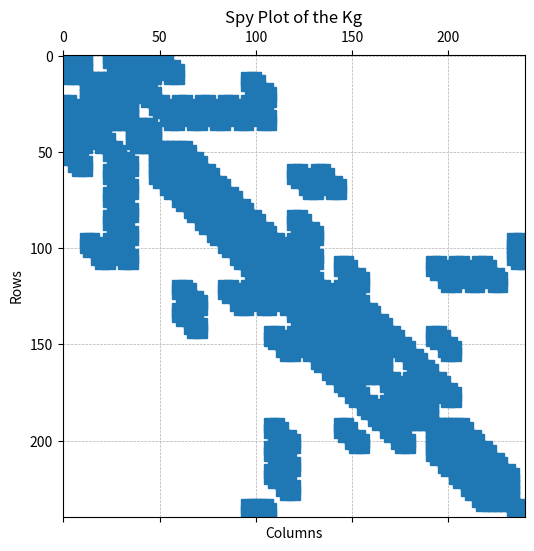
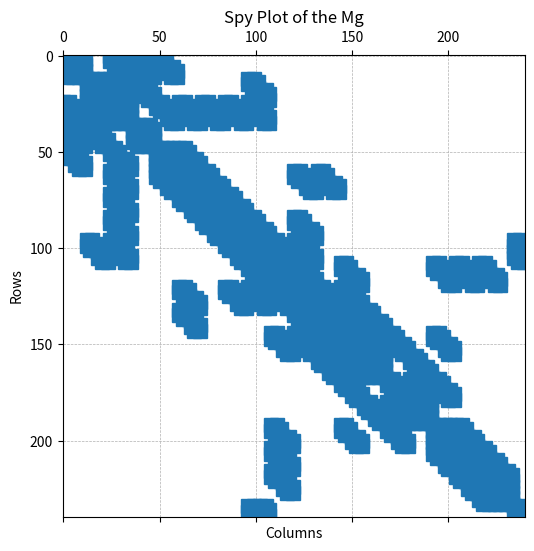
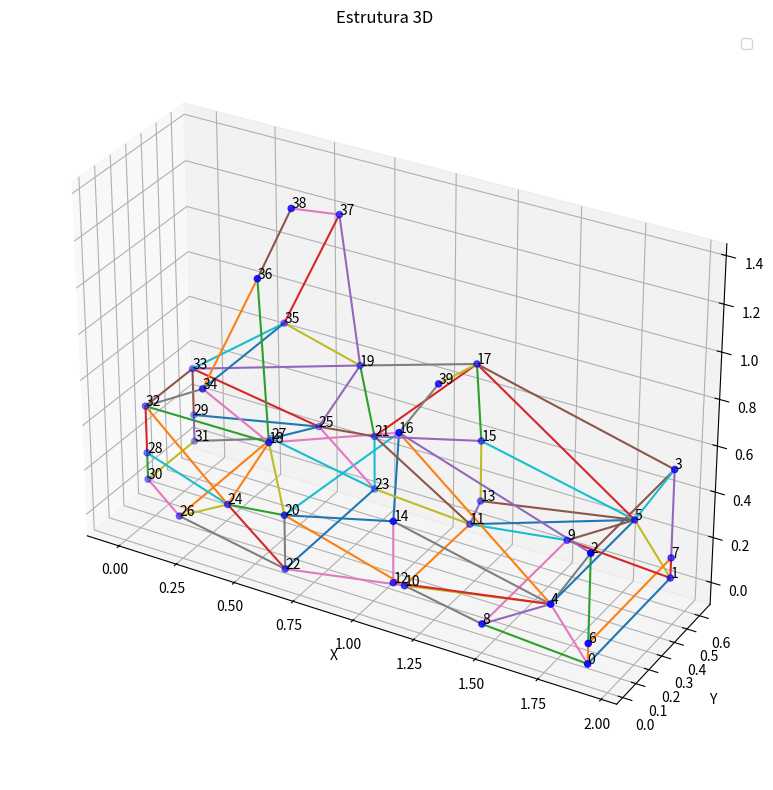
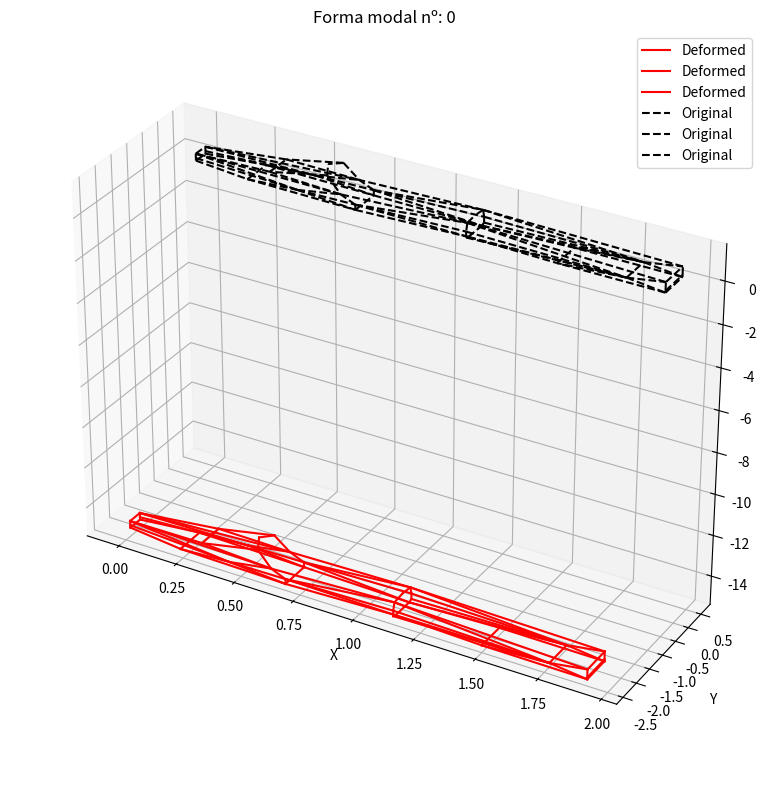
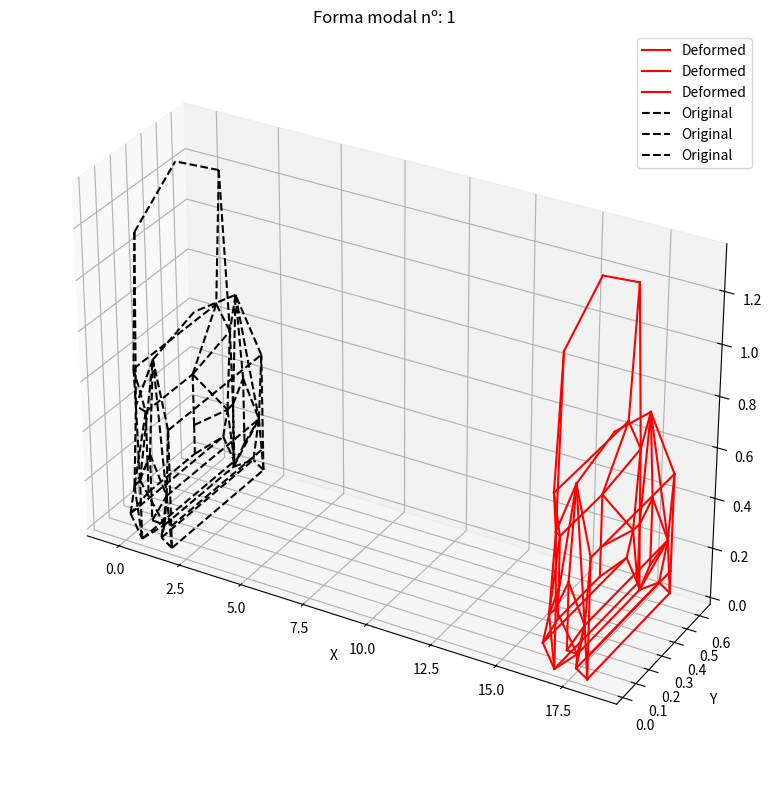
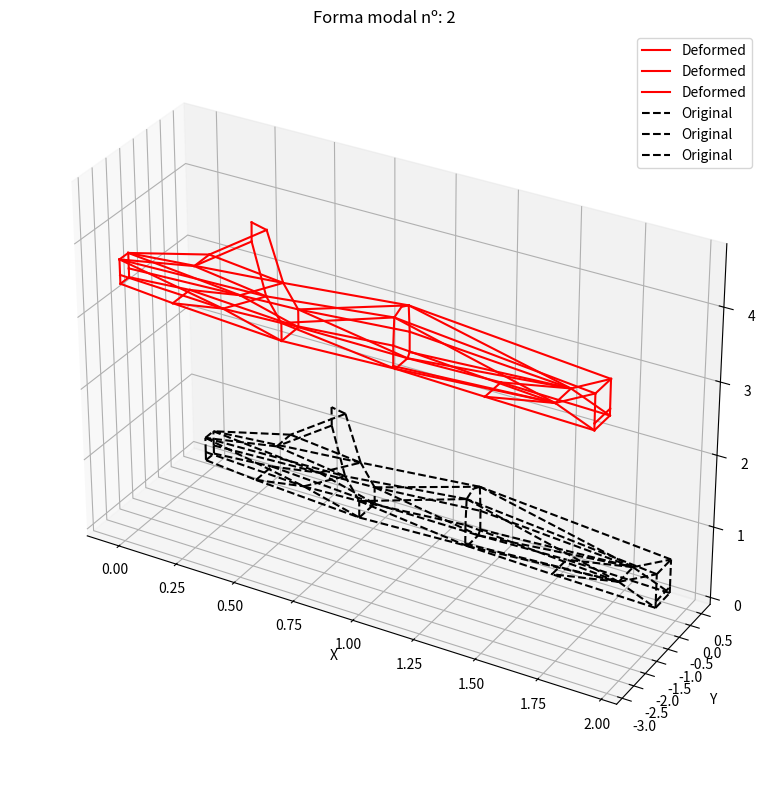
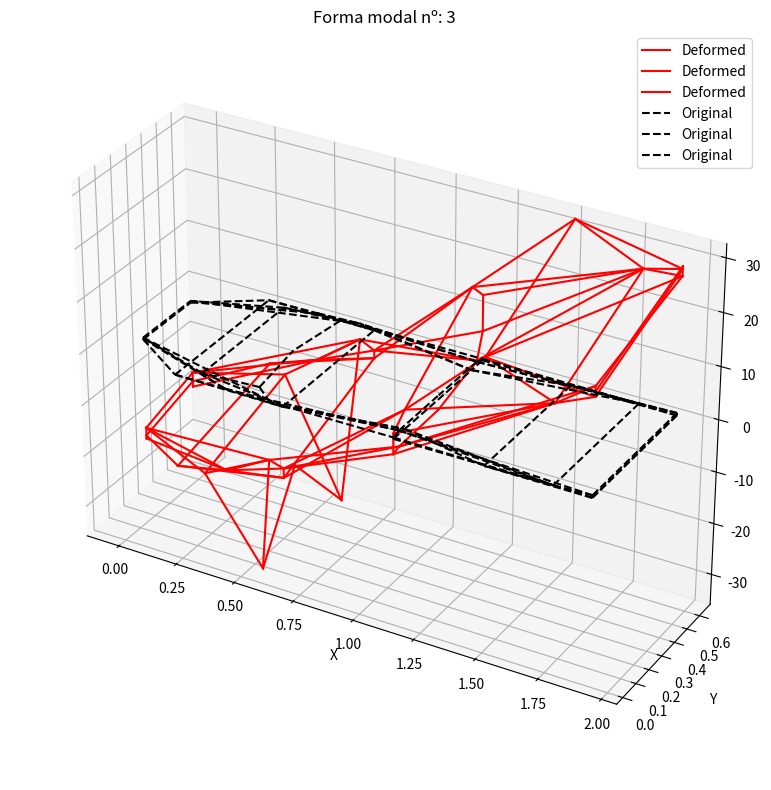
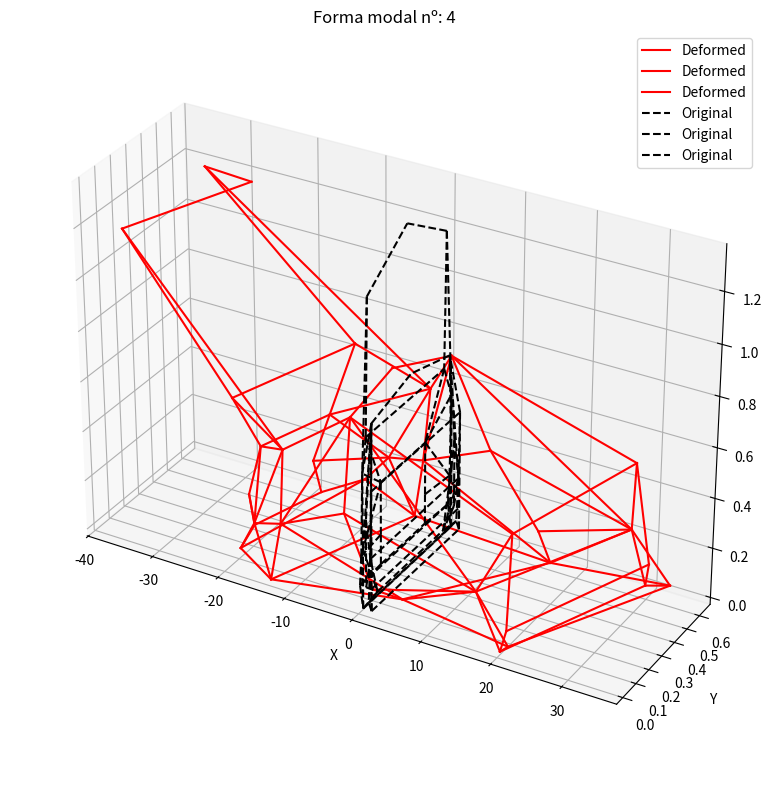
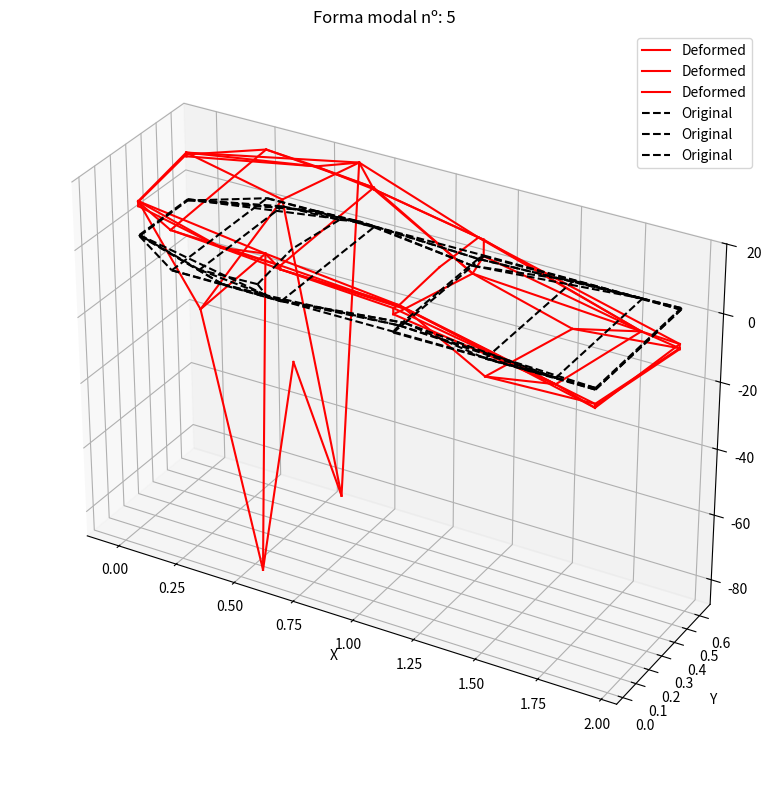
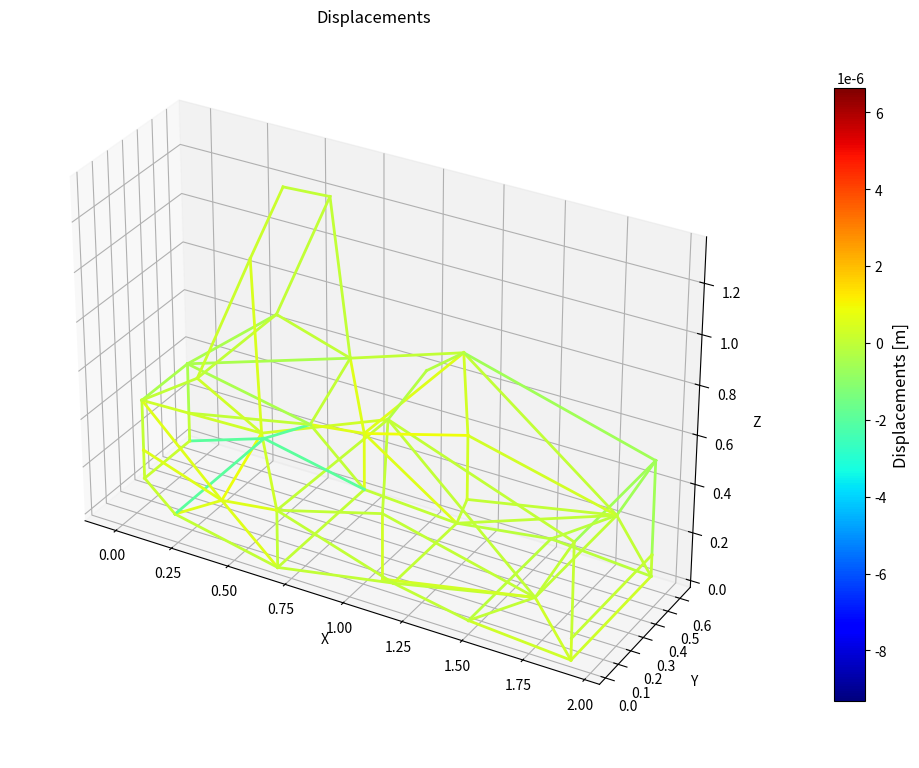
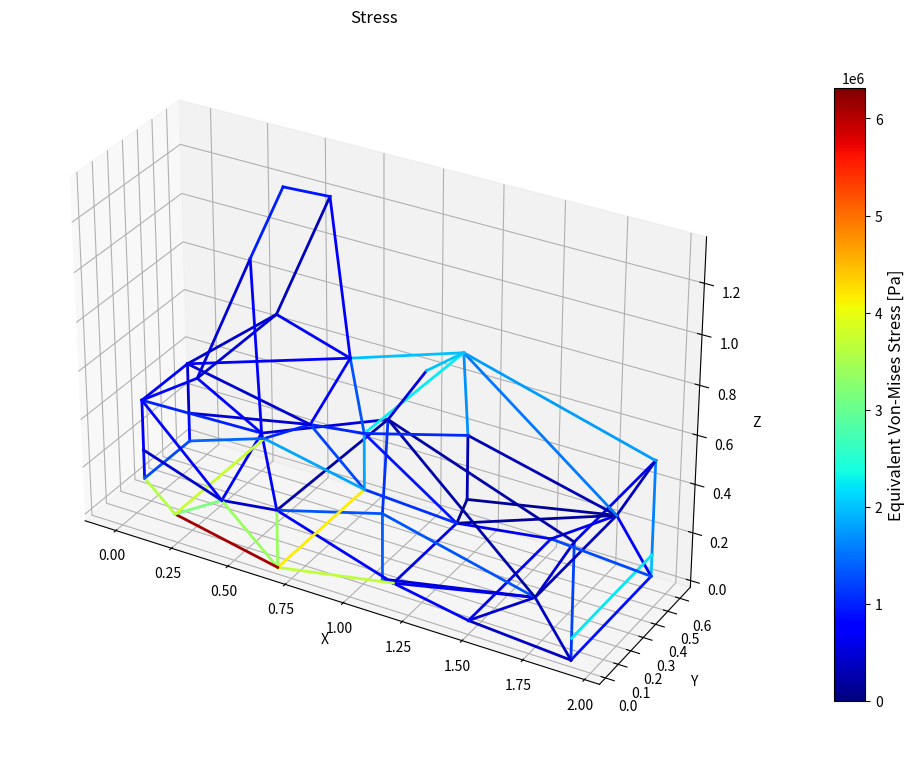

These charts were generated, in order, by the following Python code:
import numpy as np
from scipy.linalg import eigh
import matplotlib.pyplot as plt
from mpl_toolkits.mplot3d import Axes3D
from matplotlib.collections import LineCollection
from scipy.sparse import lil_matrix
from scipy.sparse.linalg import spsolve
import pandas as pd
import sys
import os
np.set_printoptions(threshold=sys.maxsize)
np.set_printoptions(linewidth=200, suppress=True)

class Estrutura:


    def __init__(self, elements, nodes, m, Id, Ip):
        """
        Initializes the structure with elements, nodes, and physical properties.
        
        Inputs:
            - elements: connectivity matrix between nodes (tuples of node indices).
            - nodes: node coordinates (Nx3 array, where N is the number of nodes).
            - m: total mass of the system (float).
            - Id: directional moment of inertia (float).
            - Ip: planar moment of inertia (float).

        Outputs: None.

        Code authors: 
            - Patrícia Nascimento Vaccarezza; 
            - Eduardo Almeida Menezes; 
            - Cayque Lemos Souza; 
            - Antônio Marcos Lopes Brito Junior; 
            - Larissa Pereira Leanor;
            - Alexandre Duque;
            - Vergílio Torezan Silingardi Del Claro.
        """
        self.elements = elements                                             #Matriz de elementos conectados
        self.num_elements = len(elements)                                    #Número de elementos
        self.nodes = nodes                                                   #Matriz de nós com suas posições
        self.num_nodes = len(nodes)                                          #Número total de nós
        self.massa = 30                                                      #Massa do carro (Kg)
        self.momento_inercia_direcao = Id                                    #Momento de inércia em relação à direção (kg.m^2)
        self.momento_inercia_plano = Ip                                      #Momento de inércia em relação ao plano (kg.m^2)
        self.num_dofs_per_node = 6                                           #6 graus de liberdade por nó
        self.num_dofs = self.num_nodes * self.num_dofs_per_node              #Total de Graus de liberdade (gdls)
        self.K_global = np.zeros((self.num_dofs, self.num_dofs))             #Matriz de rigidez global
        self.M_global = np.zeros((self.num_dofs, self.num_dofs))             #Matriz de massa global
        self.num_modes = 6                                                  #Número de modos de vibração a serem retornados


    def calcular_comprimento(self, element):    
        """
        Calculates the length of an element based on node coordinates.
        Inputs:
            - element: tuple (start node index, end node index).
        Outputs:
            - element length (float).
        """                    
        node1, node2 = element
        x1, y1, z1 = self.nodes[node1]
        x2, y2, z2 = self.nodes[node2]
        return np.sqrt((x2 - x1)**2 + (y2 - y1)**2 + (z2 - z1)**2)


    def node_loc_matrix(self, node_tags, node_coord): 
        """
        Creates a matrix with node locations for visualization.
        Inputs:
            - node_tags: list of node identifiers.
            - node_coord: matrix of node coordinates.
        Outputs: None."""

        num_nodes = len(node_tags)
        node_loc_matrix = np.zeros((num_nodes, 4), dtype=float)
        for i, (x, y, z) in enumerate(node_coord, start=0):
            node_loc_matrix[i][0] = node_tags[i] + 1
            node_loc_matrix[i][1] = x
            node_loc_matrix[i][2] = y
            node_loc_matrix[i][3] = z
        
        # print("\n   Nó   x   y   z")
        # print(node_loc_matrix)


    def connect_matrix(self):
        """
        Generates and prints the connectivity matrix of elements.
        Inputs: None (uses class attributes).
        Outputs: None.
        """
        # Inicializar uma lista para armazenar as conexões
        connections = []

        # Criando a lista a partir de Connections para monstar a matriz connect
        for i, element in enumerate(self.elements):
            node_start, node_end = element
            connections.append([i + 1, node_start, node_end])
            
        # Converter a lista em um array numpy
        connections_matrix = np.array(connections)

        # print("Matriz de conectividade:")
        # print(connections_matrix)


    def element(self, element):
        """
        Computes the element stiffness and mass matrices.
        Inputs:
            - element: tuple (start node index, end node index).
        Outputs:
            - k_e: element stiffness matrix.
            - m_e: element mass matrix.
        """
        # Variáveis e constantes físicas do modelo
        E = 210e9   	#Modulo de Young (Pa)
        I = 1.6667e-5 	#Momento de inercia (m^4)
        G = 81.2e9  	#Modulo de Cisalhamento(Pa)
        A = 0.0125	    #Área da seção do elemento (m^2)	
        J = I/2     	#Momento polar de inércia (m^4) 
        kappa=0.9       #Fator de correção para cisalhamento 
        L_e = self.calcular_comprimento(element)
        Phi = (12 * E * I) / (kappa * G * A * L_e**2)
        rho = 7850  # kg/m^3

        c1 = E * A / L_e
        c2 = G * J / L_e
        c3 = E * I / L_e**3             #Euler-Bernoulli
        c4 = (E*I)/(L_e**3*(1+Phi))     #Timoshenko
        t1 = (4+Phi)
        t2 = (2-Phi)
        d1 = rho*A*L_e
        d2 = (I*L_e)/6
        d3 = (rho*A*L_e)/420

        # Matriz de Rigidez Elementar (Euler-Bernoulli)
        # Para converter para timoshenko basta trocar c3 por c4,onde tem (4 * L_e**2 * c3) substitui por (t1* L_e**2 * c4) e onde tiver (2 * L_e**2 * c3) por (t2* L_e**2 * c4))
        k_e= np.array([
                [12 * c4, 0, 0, 6 * L_e * c4, 0, 0, -12 * c4, 0, 0, 6 * L_e * c4, 0, 0],
                [0, c1, 0, 0, 0, 0, 0, -c1, 0, 0, 0, 0],
                [0, 0, 12 * c4, 0, 0, 6 * L_e* c4, 0, 0, -12 * c4, 0, 0, 6 * L_e * c4],
                [6 * L_e * c4, 0, 0, t1* L_e**2 * c4, 0, 0, -6 * L_e * c4, 0, 0, t2 * L_e**2 * c4, 0, 0],
                [0, 0, 0, 0, c2, 0, 0, 0, 0, 0, -c2, 0],
                [0, 0, 6 * L_e * c4, 0, 0, t1* L_e**2 * c4, 0, 0, -6 * L_e * c4, 0, 0, t2 * L_e**2 * c4],
                [-12 * c4, 0, 0, -6 * L_e * c4, 0, 0, 12 * c4, 0, 0, -6 * L_e * c4, 0, 0],
                [0, -c1, 0, 0, 0, 0, 0, c1, 0, 0, 0, 0],
                [0, 0, -12 * c4, 0, 0, -6 * L_e * c4, 0, 0, 12 * c4, 0, 0, -6 * L_e * c4],
                [6 * L_e * c4, 0, 0, t2 * L_e**2 * c4, 0, 0, -6 * L_e * c4, 0, 0, t1* L_e**2 * c4, 0, 0],
                [0, 0, 0, 0, -c2, 0, 0, 0, 0, 0, c2, 0],
                [0, 0, 6 * L_e * c4, 0, 0, t2 * L_e**2 * c4, 0, 0, -6 * L_e * c4, 0, 0, t1* L_e**2 * c4]
            ])
        
        # Matriz de Massa Elementar
        m_e= np.array([
                [156 * d3, 0, 0, 22 * L_e * d3, 0, 0, 54 * d3, 0, 0, -13 * L_e * d3, 0, 0],
                [0,2*d1, 0, 0, 0, 0, 0, d1, 0, 0, 0, 0],
                [0, 0, 156 * d3, 0, 0, 22 * L_e* d3, 0, 0, 54 * d3, 0, 0, -13 * L_e * d3],
                [22 * L_e * d3, 0, 0, 4 * L_e**2 * d3, 0, 0, 13 * L_e * d3, 0, 0, -3 * L_e**2 * d3, 0, 0],
                [0, 0, 0, 0, 2*d2, 0, 0, 0, 0, 0, d2, 0],
                [0, 0, 22 * L_e * d3, 0, 0, 4 * L_e**2 * d3, 0, 0, 13 * L_e * d3, 0, 0, -3 * L_e**2 * d3],
                [54 * d3, 0, 0, 13 * L_e * d3, 0, 0, 156* d3, 0, 0, -22 * L_e * d3, 0, 0],
                [0, d1, 0, 0, 0, 0, 0, 2*d1, 0, 0, 0, 0],
                [0, 0, 54 * d3, 0, 0, 13 * L_e * d3, 0, 0, 156 * d3, 0, 0, -22 * L_e * d3],
                [-13 * L_e * d3, 0, 0, -3 * L_e**2 * d3, 0, 0, -22 * L_e * d3, 0, 0, 4 * L_e**2 * d3, 0, 0],
                [0, 0, 0, 0, d2, 0, 0, 0, 0, 0, 2*d2, 0],
                [0, 0, -13 * L_e * d3, 0, 0,-3 * L_e**2 * d3, 0, 0, -22 * L_e * d3, 0, 0, 4 * L_e**2 * d3]
            ])
        return k_e,m_e


    def aplicar_engastes(self, nodes, dofs):
        """
        Applies constraints (fixed DOFs) on specific nodes.
        Inputs:
            - nodes: list of node indices to be constrained.
            - dofs: list of degrees of freedom to be fixed.
        Outputs: None.
        """
        for node in nodes:                                          # Laço para selecionar cada nó que será engastado
            for dof in dofs:                                        # Laço para selecionar quais graus de liberdade serão fixados
                index = node * self.num_dofs_per_node + dof         # Identificação da entrada da matriz que precisa ser restringida pelo engaste        
                self.K_global[index, index] = 10**10                # Um valor suficientemente grande para simular um engaste 


    def matrizes_global(self):
        """
        Assembles the global stiffness and mass matrices.
        Inputs: None (uses class attributes).
        Outputs:
            - K_global: global stiffness matrix.
            - M_global: global mass matrix.
        """
        for element in self.elements:
            node1, node2 = element
            k_e, m_e = self.element(element)
            # DOFs associados ao elemento            
            dofs = [6 * node1, 6 * node1 + 1, 6 * node1 + 2, 6 * node1 + 3, 6 * node1 + 4, 6 * node1 + 5,
                    6 * node2, 6 * node2 + 1, 6 * node2 + 2, 6 * node2 + 3, 6 * node2 + 4, 6 * node2 + 5]

            # Atualizando as matrizes globais
            self.K_global[np.ix_(dofs, dofs)] += k_e
            self.M_global[np.ix_(dofs, dofs)] += m_e

        # self.aplicar_engastes([0, 2, 4, 5], [0, 1, 2, 3, 4, 5])                             #Por enquanto não estaremos considerando engastes
        pd.DataFrame(self.K_global).to_csv('Matriz_Global_Rigidez.csv', index=True, header=True)
        pd.DataFrame(self.M_global).to_csv('Matriz_Global_Massa.csv', index=True, header=True)        

        # print (self.K_global)
        # print (self.M_global)

        plt.figure(figsize=(6, 6))
        plt.spy(self.K_global, markersize=10)  # Adjust markersize for visibility
        plt.title("Spy Plot of the Kg")
        plt.xlabel("Columns")
        plt.ylabel("Rows")
        plt.grid(True, which="both", linestyle="--", linewidth=0.5)
        plt.show()

        plt.figure(figsize=(6, 6))
        plt.spy(self.M_global, markersize=10)  # Adjust markersize for visibility
        plt.title("Spy Plot of the Mg")
        plt.xlabel("Columns")
        plt.ylabel("Rows")
        plt.grid(True, which="both", linestyle="--", linewidth=0.5)
        plt.show()

        return self.K_global,self.M_global


    def shape_fun(self, F_flexao1, F_flexao2, F_axial,F_torcao): 
        """
        Calculates deformations and stiffness of elements under loads.
        Inputs:
            - F_flex1: array of point bending forces.
            - F_flex2: array of distributed bending forces.
            - F_axial: array of axial forces.
            - F_torsion: array of torsion forces.
        Outputs:
            - Arrays of torsion, deformations, and stiffness (bending and torsional).
        """
        E = 2.1e11  	#Modulo de Young (Pa)
        I = 1.6667e-5 	#Momento de inercia (m^4)
        G = 81.2e9  	#Modulo de Cisalhamento (Pa)
        A= 0.0005	    #Área da seção do elemento (m^2)	
        J = I/2     	#Momento polar de inércia (m^4)
        KF_total = 0
        KT_total = 0
        KF_elements = []
        KT_elements = [] 
        torcao, deformacao, flexao1, flexao2, flexao3 = [], [], [], [], []
        for element in self.elements:
            L_e = self.calcular_comprimento(element)
            # Equação de torsão
            torcao_val = (F_torcao * L_e) / (G * J)         #Fonte[1]
            torcao.append(torcao_val)
            # Equação  para deformação axial
            deformacao_val = (F_axial* L_e / (A * E))       #Fonte[2]
            deformacao.append(deformacao_val)
            # Equação para flexão
            flexao_val1 = (F_flexao1*L_e**3)/(48 * E * I)      #Fonte[3.1] (carga pontual no meio do elemento biapoiado)
            flexao_val2 = (5*F_flexao2*L_e**4)/(384 * E * I)   #Fonte[3.2] (carga distribuída ao longo de todo o elemento biapoiado)
            flexao_val3 = flexao_val1 + flexao_val2            #Fonte[3.3] (tentativa de carregamento misto)
            flexao1.append(flexao_val1)
            flexao2.append(flexao_val2)
            flexao3.append(flexao_val3)

            # Rigidez flexional
            KF = E * I / L_e
            # Rigidez torsional
            KT = G * J / L_e

            KF_total += KF
            KT_total += KT

            KF_elements.append(KF)
            KT_elements.append(KT)
            
        return (np.array(torcao), np.array(deformacao), np.array(flexao1), 
            np.array(flexao2), np.array(flexao3), KF_total, KT_total, KF_elements, KT_elements)


    def modal_analysis(self):
        """
        Performs modal analysis to compute natural frequencies and mode shapes.
        Inputs: None.
        Outputs:
            - eigenvalues: eigenvalues (squared natural frequencies).
            - eigenvectors: eigenvectors (mode shapes).
            - frequencies: natural frequencies (Hz).
        """
        # Análise modal por resolução do problema de autovalor e autovetor
        unsorted_eigenvalues, unsorted_eigenvectors = eigh(self.K_global, self.M_global)

        # Frequências naturais (raiz quadrada dos autovalores)
        unsorted_frequencies = np.sqrt(unsorted_eigenvalues) / (2 * np.pi)  # Divisão por 2*pi para converter para hertz

        # Tratando os dados (tomando apenas as 20 primeiras frequências naturais)
        sorted_indices = np.argsort(unsorted_frequencies)  # Ordena as frequências em ordem crescente
        top_indices = sorted_indices[:self.num_modes]  # Seleciona os índices dos primeiros n modos

        eigenvalues = np.array(unsorted_eigenvalues)[top_indices]  # Filtra os primeiros n autovalores
        eigenvectors = np.array(unsorted_eigenvectors)[:, top_indices]  # Filtra os primeiros n autovetores
        frequencies = np.array(unsorted_frequencies)[top_indices]  # Filtra as primeiras n frequências

        return eigenvalues, eigenvectors, frequencies
    
    def static_analysis(self, K_global, F_global, fixed_dofs):
        """
        Perform static analysis by solving Ku = F with boundary conditions.

        Parameters:
            K_global (ndarray): Global stiffness matrix (N x N).
            F_global (ndarray): Global force vector (N).
            fixed_dofs (list): List of DOF indices to be fixed.

        Returns:
            displacements (ndarray): Displacement vector (N).

        Resolve uma análise estática para deslocamentos em DOFs livres.
        Entradas:
            - K_global: matriz de rigidez global.
            - F_global: vetor de forças globais.
            - fixed_dofs: índices de graus de liberdade fixos.
        Saídas:
            - displacements: vetor de deslocamentos nos DOFs.
        """
        # Total number of DOFs
        n_dofs = K_global.shape[0]

        # Create a mask for free DOFs (DOFs not constrained)
        free_dofs = np.array([i for i in range(n_dofs) if i not in fixed_dofs])

        # Reduce the stiffness matrix and force vector
        K_reduced = K_global[np.ix_(free_dofs, free_dofs)]
        F_reduced = F_global[free_dofs]

        # Solve for displacements at free DOFs
        # USE "linalg.lstsq" FOR NEAR SINGULAR MATRICES (ALL OF THEM)
        u_reduced = np.linalg.lstsq(K_reduced, F_reduced, rcond=None)[0]  # Get only the solution vector

        # Construct full displacement vector
        displacements = np.zeros(n_dofs)
        displacements[free_dofs] = u_reduced
        
        return displacements

   # def calcular_B_Elementar(self, displacements, element):
        # """
        # Calcula a matriz B de um elemento individual.
        # """
        # L_e = self.calcular_comprimento(element)
        # node1, node2 = element

        # Extract displacements for the nodes of the element
        # dofs_node1 = displacements[node1 * self.num_dofs_per_node: (node1 + 1) * self.num_dofs_per_node]
        # dofs_node2 = displacements[node2 * self.num_dofs_per_node: (node2 + 1) * self.num_dofs_per_node]

        # Construct the B matrix (simplified for axial and bending)
        # B = np.array([
            # [-(dofs_node2[1] - dofs_node1[1]) / L_e**2, 0, 0, 0, 0, 0, (dofs_node2[1] - dofs_node1[1]) / L_e**2, 0, 0, 0, 0, 0],
            # [0, -(dofs_node2[2] - dofs_node1[2]) / L_e**2, 0, 0, 0, 0, 0, (dofs_node2[2] - dofs_node1[2]) / L_e**2, 0, 0, 0, 0],
            # [0, 0, -(dofs_node2[3] - dofs_node1[3]) / L_e**2, 0, 0, 0, 0, 0, (dofs_node2[3] - dofs_node1[3]) / L_e**2, 0, 0, 0],
            # [0, 0, 0, -(dofs_node2[4] - dofs_node1[4]) / L_e**2, 0, 0, 0, 0, 0, (dofs_node2[4] - dofs_node1[4]) / L_e**2, 0, 0],
            # [-(dofs_node2[0] - dofs_node1[0]) / L_e, 0, 0, 0, 0, 0, (dofs_node2[0] - dofs_node1[0]) / L_e, 0, 0, 0, 0, 0],
            # [0, 0, 0, 0, -(dofs_node2[5] - dofs_node1[5]) / L_e, 0, 0, 0, 0, 0, (dofs_node2[5] - dofs_node1[5]) / L_e, 0]
        # ])

        # return B

    def calcular_B_Elementar(self, displacements, element):
        """
        Calcula a matriz B de um elemento individual.
        """
        L_e = self.calcular_comprimento(element)
        
        # Extract displacements for the nodes of the element
        dofs_node1 = displacements[node1 * self.num_dofs_per_node: (node1 + 1) * self.num_dofs_per_node]
        dofs_node2 = displacements[node2 * self.num_dofs_per_node: (node2 + 1) * self.num_dofs_per_node]

        #Construct the B matrix
        B = np.array([
            [  0   ,-1/L_e,   0  ,    0 ,    0 ,    0 ,  0  , 1/L_e,   0 ,    0 ,    0 ,   0    ],

            [  0   ,   0  ,   0  ,    0 ,-1/L_e,   0  ,  0  ,  0   ,  0  ,   0  ,1/L_e ,   0    ],

            [  0   ,   0  ,   0  ,-1/L_e,   0  ,   0  ,  0  ,  0   ,  0  ,1/L_e ,  0   ,   0    ],

            [  0   ,   0  ,   0  ,    0 ,    0 ,-1/L_e,  0  ,  0   ,  0  ,   0  ,   0  , 1/L_e  ],

            [-1/L_e,   0  ,   0  ,    0 ,    0 ,-1+dofs_node1[5]/L_e,1/L_e,  0   ,  0  ,   0  ,   0  , -dofs_node2[5]/L_e],
            
            [  0   ,   0  ,-1/L_e, 1-dofs_node1[3]/L_e,   0  ,   0  ,  0  ,  0   ,1/L_e, dofs_node2[3]/L_e,  0   ,   0    ],
        ])
        return B

    def compute_strain(self, displacements):
        """
        Compute strains for all elements. The B_matrices (Strain-displacement 
        matrices for each element are computed here, locally, by the will of
        Newton.

        Parameters:
            displacements (ndarray): Displacement vector for all nodes.

        Returns:
            strains (list of ndarray): Strain tensors for all elements.
        """

        strains = []
        for element in self.elements:
            B = self.calcular_B_Elementar(displacements, element)
            node1, node2 = element
            element_dofs = []
            for node in [node1, node2]:
                for dof in range(self.num_dofs_per_node):
                    element_dofs.append(node * self.num_dofs_per_node + dof)
            element_displacements = displacements[element_dofs]
            strain = np.dot(B, element_displacements)  # B-matrix times element's displacement vector
            strains.append(strain)
        return strains

#        strains = []
#        for element in self.elements:
#            B = self.calcular_B_Elementar(displacements, element)
#            strain = np.dot(B, displacements)  # B-matrix times displacement vector
#            strains.append(strain)
#        return strains
    

    def compute_stress(self, strains, E, nu):
        """
        Compute stresses for all elements using Hooke's law.

        Parameters:
            strains (list of ndarray): Strain tensors for all elements.
            E (float): Young's modulus.
            nu (float): Poisson's ratio.

        Returns:
            stresses (list of ndarray): Stress tensors for all elements.
        """
        # Construct constitutive matrix (isotropic 3D elasticity)
        lambda_ = (E * nu) / ((1 + nu) * (1 - 2 * nu))
        G = E / (2 * (1 + nu))
        C = np.array([
            [lambda_ + 2*G  , lambda_       , lambda_       ,   0,  0,  0],
            [lambda_        , lambda_ + 2*G , lambda_       ,   0,  0,  0],
            [lambda_        , lambda_       , lambda_ + 2*G ,   0,  0,  0],
            [              0,              0,              0,   G,  0,  0],
            [              0,              0,              0,   0,  G,  0],
            [              0,              0,              0,   0,  0,  G]
        ])
        
        stresses = []
        for strain in strains:
            stress = np.dot(C, strain)  # Hooke's law: C times strain
            stresses.append(stress)
        return stresses


    def compute_von_mises(self, stresses):
        """
        Compute von Mises stress for all elements.

        Parameters:
            stresses (list of ndarray): Stress tensors for all elements.

        Returns:
            von_mises_stresses (list of float): Von Mises stress for each element.
        """
        von_mises_stresses = []
        for stress in stresses:
            sigma_xx, sigma_yy, sigma_zz, tau_xy, tau_yz, tau_zx = stress
            von_mises = np.sqrt(
                0.5 * (
                    (sigma_xx - sigma_yy)**2 +
                    (sigma_yy - sigma_zz)**2 +
                    (sigma_zz - sigma_xx)**2 +
                    6 * (tau_xy**2 + tau_yz**2 + tau_zx**2)
                )
            )
            von_mises_stresses.append(von_mises)
        return von_mises_stresses


    def Mesh(self):
        """
        Generates a `.geo` file for the structure mesh in GMSH.
        Inputs: None (uses class attributes and user-provided file name).
        Outputs: None.
        """
        
        filename = input("Insira o nome do arquivo: ") + ".geo"
        diretorio = input("Insira o diretorio onde o arquivo .geo deve ser salvo: ")

        if not os.path.exists(diretorio):
            os.makedirs(diretorio)

        filepath = os.path.join(diretorio, filename)

        with open(filepath, 'w') as geo_file:
            for i, (x, y, z) in enumerate(self.nodes):
                geo_file.write(f'Point({i + 1}) = {{{x}, {y}, {z}, 1.0}};\n')

            for i, (start, end) in enumerate(self.elements):
                geo_file.write(f'Line({i + 1}) = {{{start + 1}, {end + 1}}};\n')

            if len(self.elements) > 2:
                line_loop_indices = ', '.join(str(i + 1) for i in range(len(elements)))
                geo_file.write(f'Line Loop(1) = {{{line_loop_indices}}};\n')
                geo_file.write('Plane Surface(1) = {1};\n')

            geo_file.write('Mesh.Algorithm = 6;\n')
            geo_file.write('Mesh.ElementOrder = 1;\n')
            geo_file.write('Mesh.Format = 1;\n')

        print(f'O arquivo foi salvo em: {filepath}, basta abrir o GMSH, e abrir o arquivo')


    def plot_colored_wireframe(nodes, elements, scalar_values, graphtitle='Wireframe plot', scalelabel='Your variable here', colormap='jet'):
        """
        Plots a 3D wireframe of the structure with color mapping based on scalar values.
        
        Parameters:
            nodes (array): Array of node coordinates (N x 3).
            elements (list): List of tuples defining connections between nodes.
            scalar_values (array): 1D array of scalar values (e.g., strain) at each node.
            graphtitle (str): Graph title.
            scalelabel (str): LColormap scale label description.
            colormap (str): Colormap name for visualization.
        """
        # Normalize scalar values to [0, 1] for colormap
        norm = plt.Normalize(vmin=np.min(scalar_values), vmax=np.max(scalar_values))
        cmap = plt.get_cmap(colormap)
        
        # Create the plot
        fig = plt.figure(figsize=(10, 8))
        ax = fig.add_subplot(111, projection='3d')

        # Plot each element with color based on scalar values
        for node1, node2 in elements:
            # Get coordinates for the two nodes
            x = [nodes[node1][0], nodes[node2][0]]
            y = [nodes[node1][1], nodes[node2][1]]
            z = [nodes[node1][2], nodes[node2][2]]
            
            # Get the scalar value for the midpoint of the element
            scalar_midpoint = (scalar_values[node1] + scalar_values[node2]) / 2
            
            # Map scalar value to color
            color = cmap(norm(scalar_midpoint))
            
            # Plot the line segment with the corresponding color
            ax.plot(x, y, z, color=color, linewidth=2)

        # Add a colorbar
        mappable = plt.cm.ScalarMappable(cmap=cmap, norm=norm)
        mappable.set_array(scalar_values)
        cbar = plt.colorbar(mappable, ax=ax, orientation='vertical', shrink=0.8, pad=0.1)
        cbar.set_label(scalelabel, fontsize=12)

        # Set axis labels and title
        ax.set_xlabel('X')
        ax.set_ylabel('Y')
        ax.set_zlabel('Z')
        ax.set_title(graphtitle)
        ax.set_box_aspect([3,1,2])
        #plt.xlim([min(nodes)*1.1,max(nodes)*1.1])
        #plt.ylim([min(nodes)*1.1,max(nodes)*1.1])
        plt.tight_layout()
        plt.show()



# THE EXAMPLE FUN STARTS HERE, JUST RUN IN INTERACTIVE WINDOW

#Coordenadas dos nós (x, y, z)
#i = 1.7
#j = 1.5
#k = 1.8

i = 0.03
j = 0.04
k = 0.03

nodes = np.array ([[64*i, 0*j, 0*k] , [64*i, 16*j, 0*k] ,[64*i, 0*j, 16*k] , [64*i, 16*j, 16*k] ,[59*i, 0*j, 7*k] , [59*i, 16*j, 7*k] , [64*i, 0*j, 3*k] , [64*i, 16*j, 3*k] , [50*i, 0*j, 1*k] , [50*i, 16*j, 1*k] , [38*i, 2*j, 1*k] , [38*i, 14*j, 1*k] , [38*i, 0*j, 3*k] , [38*i, 16*j, 3*k] , [38*i, 0*j, 12*k] , [38*i, 16*j, 12*k] , [38*i, 1*j, 24*k] , [38*i, 15*j, 24*k] , [21*i, 0*j, 18*k] , [21*i, 16*j, 18*k] , [23*i, 0*j, 8*k] , [23*i, 16*j, 8*k] , [23*i, 0*j, 0*k] , [23*i, 16*j, 0*k] , [15*i, 0*j, 7*k] , [15*i, 16*j, 7*k] , [8*i, 0*j, 3*k] , [8*i, 16*j, 3*k] , [0*i, 4*j, 7*k] , [0*i, 12*j, 7*k] , [0*i, 4*j, 3*k] , [0*i, 12*j, 3*k] , [0*i, 4*j, 14*k],[0*i, 12*j, 14*k] , [11*i, 1*j, 22*k] , [11*i, 15*j, 22*k] , [19*i, 1*j, 40*k] , [19*i, 15*j, 40*k] , [18*i, 8*j, 45*k] , [38*i, 8*j, 26*k]])  
elements = [(0,1),(0,6),(6,2),(1,7),(7,3),(2,3),(4,0),(4,2),(5,1),(5,3),(4,5),(6,7),(0,8),(1,9),(4,8),(5,9),(8,9),(10,8),(10,4),(11,9),(11,5),(10,11),(12,10),(12,4),(13,11),(13,5),(14,12),(14,4),(15,13),(15,5),(16,14),(16,4),(17,15),(17,5),(2,16),(3,17),(16,18),(17,19),(20,18),(20,16),(20,14),(20,10),(21,19),(21,17),(21,15),(21,11),(22,10),(22,20),(23,11),(23,21),(22,23),(24,18),(24,20),(24,22),(25,19),(25,21),(25,23),(26,22),(26,24),(27,23),(27,25),(26,27),(28,30),(28,32),(29,31),(29,33),(30,26),(31,27),(30,31),(28,24),(29,25),(32,24),(32,18),(33,25),(33,19),(32,33),(34,18),(34,32),(35,19),(35,33),(34,35),(36,34),(36,18),(37,35),(37,19),(36,38),(37,38),(16,39),(17,39)]

F_flexao1 = np.array([1000, 2000, 3000, 4000, 5000])
F_flexao2 = np.array([1000, 1000, 1000, 1000, 1000])
F_axial = np.array([1000, 2000, 3000, 4000, 5000])
F_torcao = np.array([1000, 2000, 3000, 4000, 5000])

estrutura = Estrutura(elements, nodes, 180, 4.18e-6, 8.33e-6)

K_global, M_global = estrutura.matrizes_global()

#Gera as matrizes de localização dos nós e de conectividade
node_tags = list(range(len(nodes)))
estrutura.node_loc_matrix(node_tags, nodes)
estrutura.connect_matrix()

#Gerar autovalores, autovetores e frequências naturais
autovalores, autovetores, frequencias = estrutura.modal_analysis()

# Chamando a função shape_fun
torcao, deformacao_axial, flexao1, flexao2, flexao3, KF_total, KT_total, KF_elements, KT_elements = estrutura.shape_fun(F_flexao1, F_flexao2, F_axial, F_torcao)

# # Plotando os resultados das deformações
# fig, axs = plt.subplots(6, 1, figsize=(12, 22))
# 
# # Plot da Torção
# axs[0].plot(torcao, 'o-', label=[f'Força {F}N' for F in F_torcao])
# axs[0].set_title('Deformação por Torção de cada Elemento')
# axs[0].set_xlabel('Elemento')
# axs[0].set_ylabel('Torção (rad)')
# axs[0].legend()
# 
# # Plot da Deformação Axial
# axs[1].plot(deformacao_axial, 's-', label=[f'Força {F}N' for F in F_axial])
# axs[1].set_title('Deformação Axial de cada Elemento')
# axs[1].set_xlabel('Elemento')
# axs[1].set_ylabel('Deformação (m)')
# axs[1].legend()
# 
# # Plot da Flexão por Carga Pontual
# axs[2].plot(flexao1,'o-', label=[f'Força {F}N' for F in F_flexao1])
# axs[2].set_title('Deformação por Carga Pontual de cada Elemento')
# axs[2].set_xlabel('Elemento')
# axs[2].set_ylabel('Deflexão(m)')
# axs[2].legend()
# 
# # Plot da Flexão por Carga Distribuída
# axs[3].plot(flexao2,'o-', label=[f'Força {F}N' for F in F_flexao2])
# axs[3].set_title('Deformação por Carga Distribuída de cada Elemento')
# axs[3].set_xlabel('Elemento')
# axs[3].set_ylabel('Deflexão(m)')
# axs[3].legend()
# 
# # Plot da Flexão Mista
# axs[4].plot(flexao3, 'o-', label='Carregamento misto')
# axs[4].set_title('Deformação por Flexão Mista de cada Elemento')
# axs[4].set_xlabel('Elemento')
# axs[4].set_ylabel('Deflexão (m)')
# axs[4].legend()
# 
# # Plot da Rigidez Flexional e Torsional por Elemento
# axs[5].plot(KF_elements, 'o-', label='Rigidez Flexional (KF)')
# axs[5].plot(KT_elements, 's-', label='Rigidez Torsional (KT)')
# axs[5].set_title('Rigidez Flexional e Torsional de cada Elemento')
# axs[5].set_xlabel('Elemento')
# axs[5].set_ylabel('Rigidez (N/m)')
# axs[5].legend()
# 
# # Mostrando os totais no título geral
# plt.suptitle(f'KF Total: {KF_total:.2e} N/m, KT Total: {KT_total:.2e} N/m', fontsize=16)
# 
# plt.tight_layout(rect=[0, 0, 1, 0.96])
# plt.show()

# Plotando o gráfico 3D da estrutura
fig = plt.figure(figsize=(10, 8))
ax = fig.add_subplot(111, projection='3d')

# Plotar os nós
ax.scatter(nodes[:, 0], nodes[:, 1], nodes[:, 2], c='b')   

# Numerar os nós
for i, node in enumerate(nodes):
    ax.text(node[0], node[1], node[2], str(i), color='black')

# Conectando os nós
for element in elements:
    node_start, node_end = element
    ax.plot([nodes[node_start, 0], nodes[node_end, 0]],  # X
            [nodes[node_start, 1], nodes[node_end, 1]],  # Y
            [nodes[node_start, 2], nodes[node_end, 2]])  # Z

# Configurações adicionais
ax.set_xlabel('X')
ax.set_ylabel('Y')
ax.set_zlabel('Z')
ax.set_title('Estrutura 3D')
ax.legend()
ax.set_box_aspect([3,1,2])
plt.tight_layout()
plt.show()
#Exibindo as frequências naturais e modos de vibração da estrutura
print("\n Frequências Naturais (ω) da estrutura montada por vigas:")
print(frequencias)

#Plotagem dos modos de vibração para a estrutura de vigas
for mode_idx in range(len(autovalores)):
    mode_shape = autovetores[:, mode_idx]
    displacements = np.zeros((len(nodes), 3))  # Assuming we want to visualize x, y, z displacements only

    # Loop through nodes to extract the translations
    for j, (x, y, z) in enumerate(nodes):
        # 6 DOFs per node: [u_x, u_y, u_z, theta_x, theta_y, theta_z]
        dof_start = 6 * j  # Start index of DOFs for node j
        displacements[j, 0] = mode_shape[dof_start]     # u_x
        displacements[j, 1] = mode_shape[dof_start + 1] # u_y
        displacements[j, 2] = mode_shape[dof_start + 2] # u_z

    # Scale displacements for plots
    scale_factor = 1000  # Adjust as needed
    deformed_nodes = np.array(nodes) + displacements * scale_factor

    # Plot deformed
    fig = plt.figure(figsize=(10, 8))
    ax = fig.add_subplot(111, projection='3d')

    for node1, node2 in elements:
        x = [deformed_nodes[node1][0], deformed_nodes[node2][0]]
        y = [deformed_nodes[node1][1], deformed_nodes[node2][1]]
        z = [deformed_nodes[node1][2], deformed_nodes[node2][2]]
        ax.plot(x, y, z, 'r-', label="Deformed" if node1 == 0 else "")  # Add label for the first line

    # Add original for comparison
    for node1, node2 in elements:
        x = [nodes[node1][0], nodes[node2][0]]
        y = [nodes[node1][1], nodes[node2][1]]
        z = [nodes[node1][2], nodes[node2][2]]
        ax.plot(x, y, z, 'k--', label="Original" if node1 == 0 else "")  # Add label for the first line

    ax.set_xlabel('X')
    ax.set_ylabel('Y')
    ax.set_zlabel('Z')
    ax.set_title(f'Forma modal nº: {mode_idx}')
    ax.legend()
    ax.set_box_aspect([3,1,2])
    plt.tight_layout()
    plt.show()

# estrutura.Mesh()
F_global = np.zeros(K_global.size)  # Force vector
F_global[0+14*6] = 5000
fixed_dofs = [9*6,9*6+1,9*6+2,9*6+3,9*6+4,9*6+5,8*6,8*6+1,8*6+2,8*6+3,8*6+4,8*6+5,27*6,27*6+1,27*6+2,27*6+3,27*6+4,27*6+5,26*6,26*6+1,26*6+2,26*6+3,26*6+4,26*6+5]

# Perform deformation analysis
displacements = estrutura.static_analysis(K_global, F_global, fixed_dofs)
# print("Displacement Vector:", displacements)
Estrutura.plot_colored_wireframe(nodes, elements, displacements, 'Displacements', 'Displacements [m]')

# Perform equivalent von mises stress determination
strains = estrutura.compute_strain(displacements)
stresses = estrutura.compute_stress(strains, 2.1e11, 0.27)
eq_von_mises = estrutura.compute_von_mises(stresses)
# print("Equivalent Von-Mises Stress:", eq_von_mises)
Estrutura.plot_colored_wireframe(nodes, elements, eq_von_mises, 'Stress', 'Equivalent Von-Mises Stress [Pa]')


"""
Referências
[1] FERREIRA, L. C. M.; SILVA, M. C. F.; GOMES, L. A. Análise da Rigidez Torsional do Chassi de um Protótipo de Competição Formula SAE. Anais do Congresso Brasileiro de Engenharia Mecânica (COBEM), 2021. Disponível em: https://www.scielo.br. Acesso em: 7 jul. 2024.

[2] ZAVATTI, A.; JARDIM, A.; BALTHAZAR, J. M. Estudo Experimental e Numérico da Rigidez Torsional de um Chassi Tubular de Competição. Revista Brasileira de Engenharia Mecânica, v. 22, n. 2, p. 89-101, 2022. Disponível em: https://doi.org. Acesso em: 7 jul. 2024.

[3] KRZIKALLA, F.; et al. Analysis of Torsional Stiffness of the Frame of a Formula Student Vehicle. Journal of Applied Mechanical Engineering, v. 8, n. 1, p. 1-6, 2019. Disponível em: https://www.walshmedicalmedia.com. Acesso em: 7 jul. 2024.

[4] MONTEIRO, R. B.; CORREIA, M. D.; SANTOS, T. A. Determinação Experimental da Rigidez Torsional em Estruturas Tubulares. Anais do Simpósio de Engenharia Automotiva, 2020. Disponível em: https://www.researchgate.net. Acesso em: 7 jul. 2024.

[5] AZEVEDO CANUT, Felipe; MALCHER, Lucival; HENRIQUES, Antonio Manuel Dias. Structural Analysis of a Formula SAE Chassis Under Rollover Loads. In: Proceedings of the 23rd ABCM International Congress of Mechanical Engineering. ABCM, 2015. Disponível em: ABCM Proceedings. Acesso em: 7 jul. 2024.

[6] SETHUPATHI, P. Baskara et al. Design and Optimization of FSAE Chassis Using FEA. IOP Conference Series: Materials Science and Engineering, vol. 402, 2018. Disponível em: IOPscience. Acesso em: 7 jul. 2024.

[7] PATEL, Vijaykumar V.; PATEL, Vibhu. Finite Element Analysis of Truck Chassis Frame. World Journal of Science and Technology, vol. 2, n. 4, p. 5-8, 2012. Disponível em: ResearchGate. Acesso em: 7 jul. 2024.

[8] CALLISTER, William D.; RETHWISCH, David G. Ciência e Engenharia de Materiais: Uma Introdução. 9. ed. Rio de Janeiro: LTC, 2016.

[9] ZIENKIEWICZ, O. C.; TAYLOR, R. L.; ZHU, J. Z. The Finite Element Method for Solid and Structural Mechanics. 6. ed. Oxford: Butterworth-Heinemann, 2005.

[10] EER, Ferdinand P.; JOHNSTON Jr., E. Russell; DEWOLF, John T.; MAZUREK, David F. Resistência dos Materiais. 7. ed. São Paulo: McGraw-Hill Brasil, 2016.
"""
